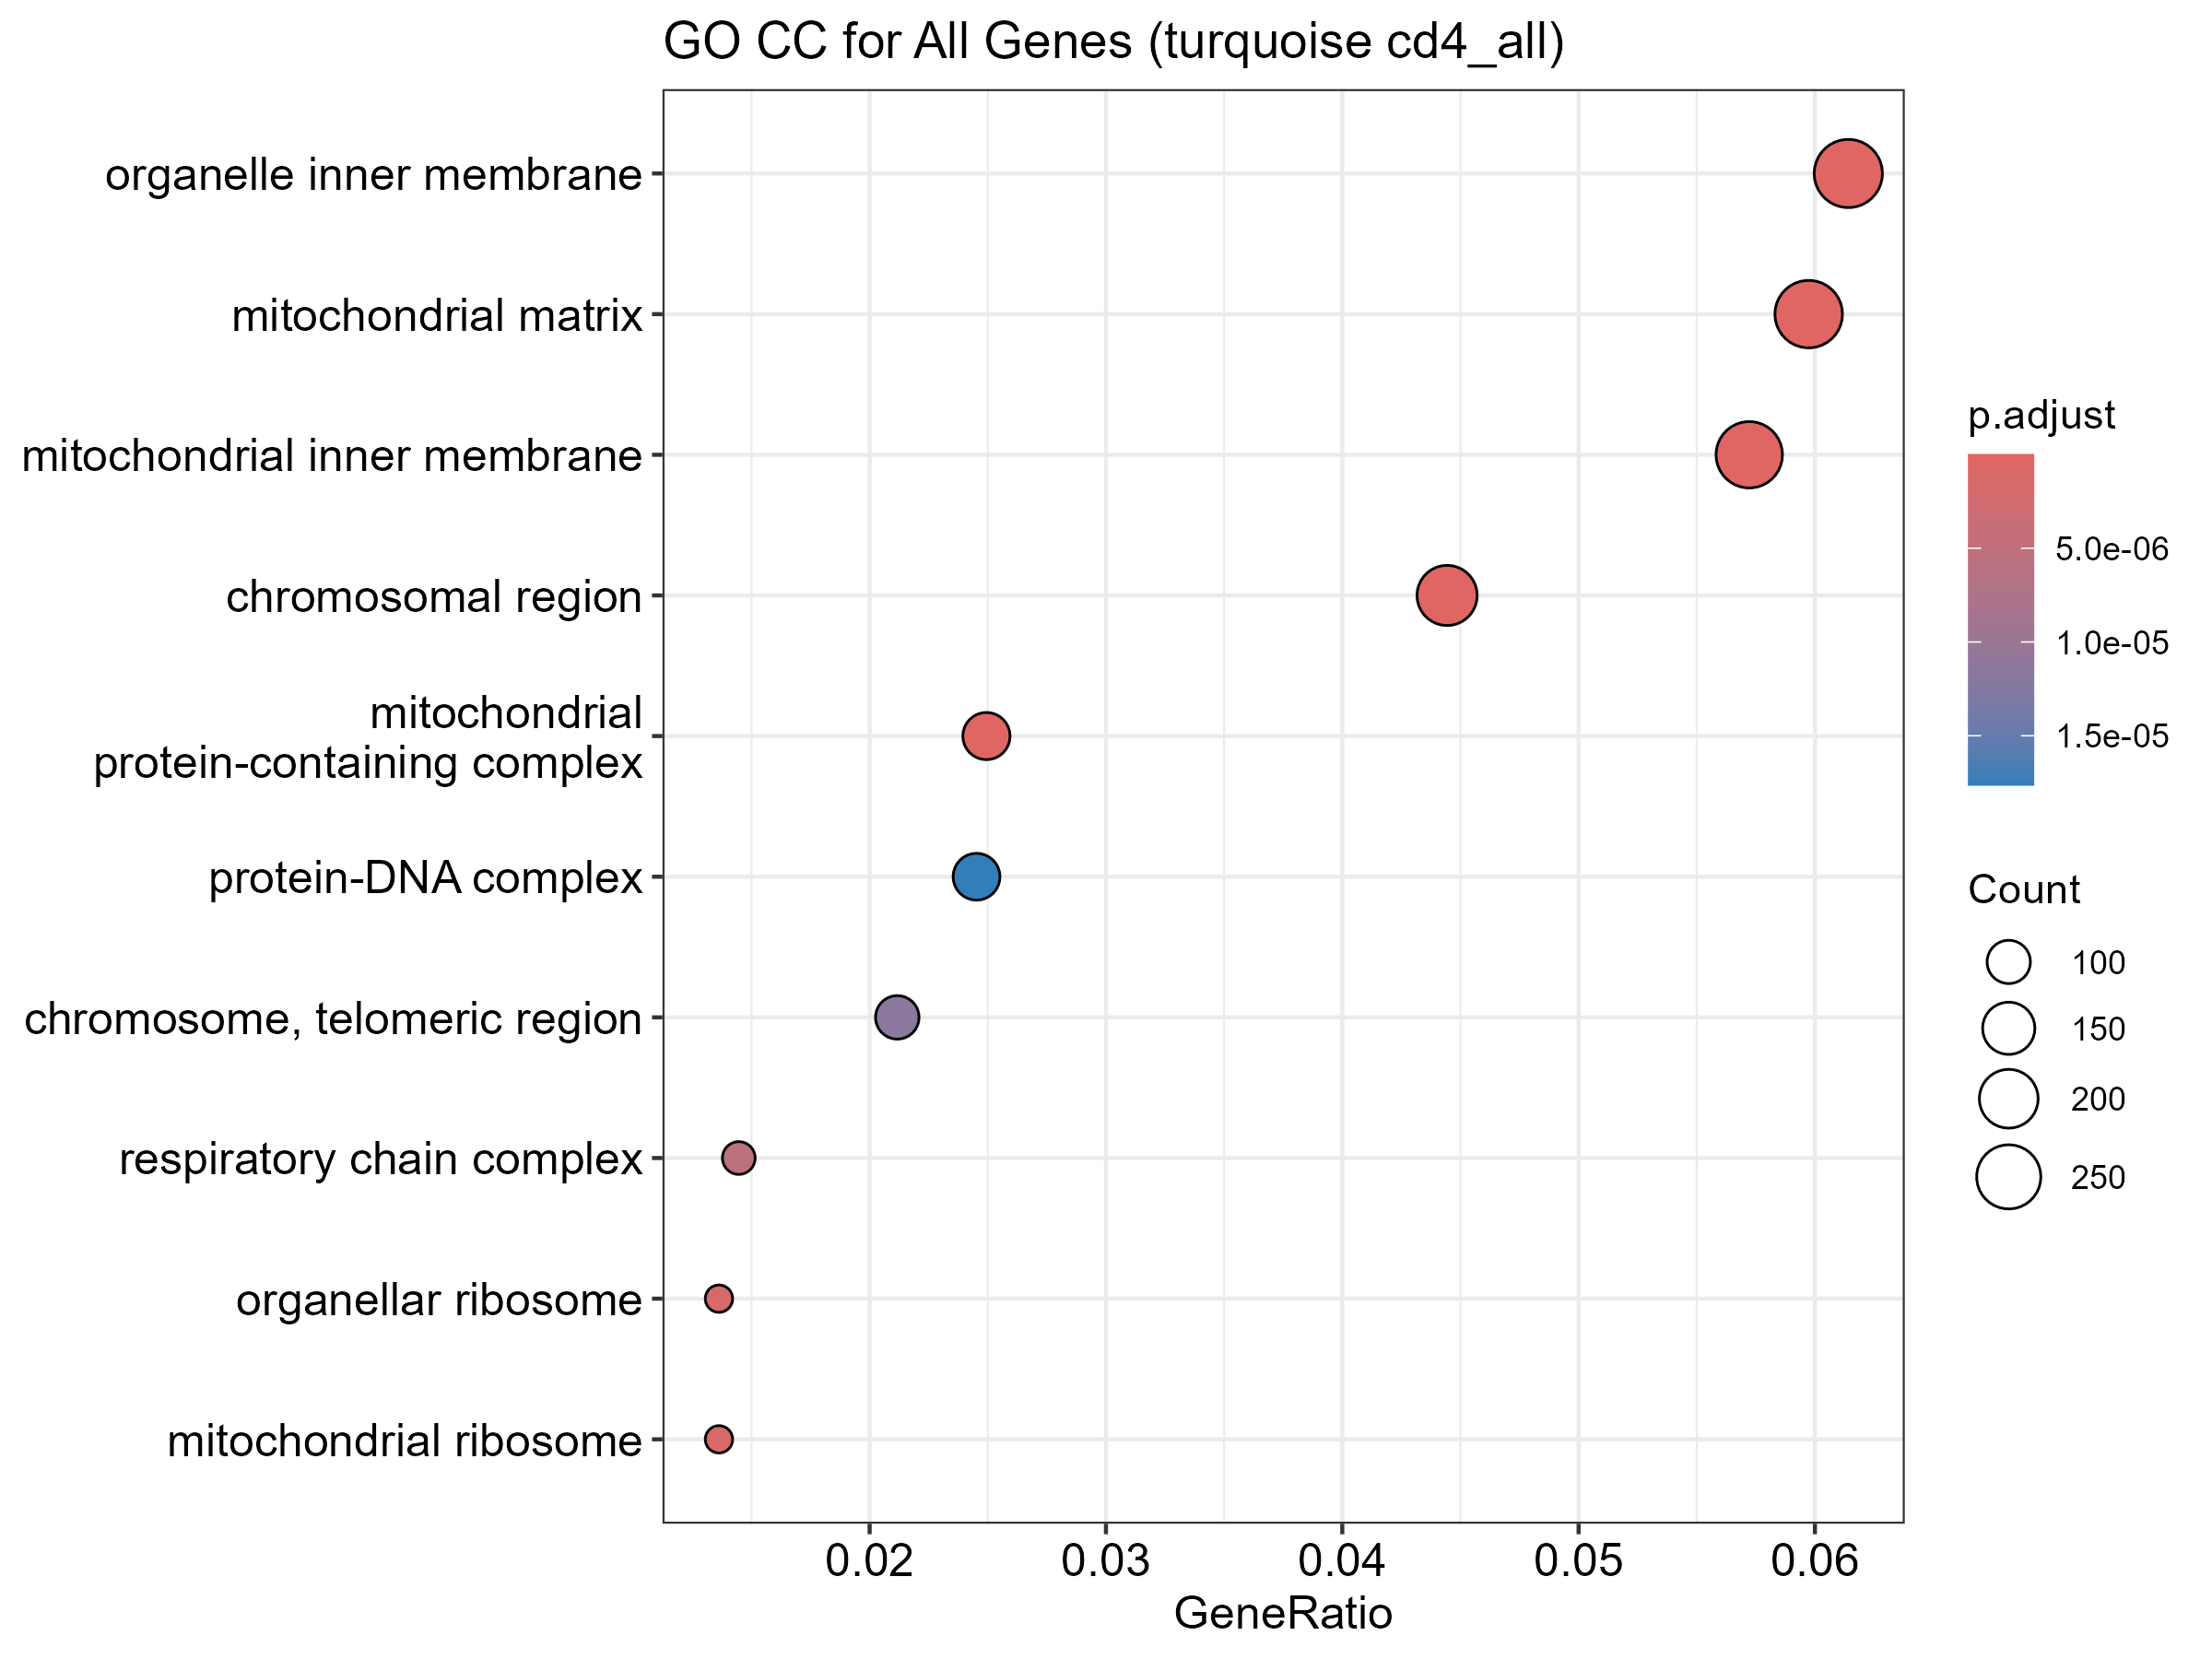

The table this chart was drawn from, first rows:
ID, Description, GeneRatio, BgRatio, RichFactor, FoldEnrichment, zScore, pvalue, p.adjust, qvalue, geneID, Count
GO:0005759, mitochondrial matrix, 285/4771, 463/10792, 0.6156, 1.392, 7.682, 1.369214876085e-14, 8.89989669455251e-12, 7.92703349312369e-12, POLDIP2/NDUFAB1/SLC25A5/COX10/ELAC2/LARS…, 285
GO:0019866, organelle inner membrane, 293/4771, 482/10792, 0.6079, 1.375, 7.498, 5.58608104844703e-14, 1.33125291931e-11, 1.18573134513442e-11, NDUFAB1/HCCS/SLC25A5/AGK/COX10/DNAJC11/U…, 293
GO:0005743, mitochondrial inner membrane, 273/4771, 444/10792, 0.6149, 1.391, 7.486, 6.14424424296925e-14, 1.33125291931e-11, 1.18573134513442e-11, NDUFAB1/HCCS/SLC25A5/AGK/COX10/DNAJC11/U…, 273
GO:0098798, mitochondrial protein-containing complex, 119/4771, 176/10792, 0.6761, 1.529, 6.303, 2.35847761806018e-10, 3.83252612934779e-08, 3.41358602613973e-08, NDUFAB1/SLC25A5/AGK/DNAJC11/MRPS10/MRPL4…, 119
GO:0098687, chromosomal region, 212/4771, 352/10792, 0.6023, 1.362, 6.152, 6.16347875287887e-10, 8.01252237874253e-08, 7.13665960859659e-08, FIRRM/MAD1L1/NCAPD2/MRE11/NUP160/SPDL1/P…, 212
GO:0000313, organellar ribosome, 65/4771, 88/10792, 0.7386, 1.671, 5.624, 1.41204793716103e-08, 1.31118737022095e-06, 1.16785919614822e-06, MRPS10/MRPL43/MRPS35/MRPS24/MRPS34/MRPL2…, 65
GO:0005761, mitochondrial ribosome, 65/4771, 88/10792, 0.7386, 1.671, 5.624, 1.41204793716103e-08, 1.31118737022095e-06, 1.16785919614822e-06, MRPS10/MRPL43/MRPS35/MRPS24/MRPS34/MRPL2…, 65
GO:0098803, respiratory chain complex, 69/4771, 97/10792, 0.7113, 1.609, 5.364, 6.53096651069578e-08, 5.30641028994032e-06, 4.72635734326668e-06, NDUFAB1/UQCRC1/NDUFS1/NDUFB4/BCS1L/NDUFB…, 69
GO:0000781, chromosome, telomeric region, 101/4771, 156/10792, 0.6474, 1.464, 5.202, 1.59730678284529e-07, 1.15361045427716e-05, 1.02750728721042e-05, MRE11/POLR2B/RAD51/THOC3/POLD1/TP53BP1/S…, 101
GO:0032993, protein-DNA complex, 117/4771, 187/10792, 0.6257, 1.415, 5.099, 2.71328380329166e-07, 1.76363447213958e-05, 1.57084851769517e-05, MBTD1/POLA2/POLD1/WDR18/MCM2/KDM5A/ACTB/…, 117
GO:0031970, organelle envelope lumen, 58/4771, 81/10792, 0.716, 1.62, 4.983, 5.0761973186173e-07, 2.99957114281932e-05, 2.67168279927227e-05, AK2/CIAPIN1/AGK/NDUFS1/RNASET2/CCAR1/TIM…, 58
GO:0005657, replication fork, 52/4771, 71/10792, 0.7324, 1.657, 4.942, 6.24088254618652e-07, 3.38047804585103e-05, 3.01095210561631e-05, POLA2/MRE11/RTF2/RFC1/RFC2/POLD1/TP53BP1…, 52
GO:0005758, mitochondrial intermembrane space, 54/4771, 75/10792, 0.72, 1.629, 4.863, 9.42978805867726e-07, 4.71489402933863e-05, 4.19950075487651e-05, AK2/CIAPIN1/AGK/NDUFS1/RNASET2/TIMM21/ND…, 54
GO:0000793, condensed chromosome, 135/4771, 228/10792, 0.5921, 1.339, 4.61, 3.01691060702527e-06, 0.0001401, 0.0001248, FIRRM/MAD1L1/NCAPD2/BRCA1/NUP160/SPDL1/T…, 135
GO:1990204, oxidoreductase complex, 79/4771, 123/10792, 0.6423, 1.453, 4.496, 5.52590659392959e-06, 0.000234, 0.0002084, NDUFAB1/UQCRC1/NDUFS1/NDUFB4/IDH3G/BCS1L…, 79
GO:0000228, nuclear chromosome, 118/4771, 197/10792, 0.599, 1.355, 4.475, 5.76003035943704e-06, 0.000234, 0.0002084, NCAPD2/BRCA1/POLA2/ARID4A/RAD51/POLD1/ST…, 118
GO:0000775, chromosome, centromeric region, 132/4771, 227/10792, 0.5815, 1.315, 4.274, 1.39378053788042e-05, 0.0005329, 0.0004747, FIRRM/MAD1L1/NCAPD2/NUP160/SPDL1/TPR/FLY…, 132
GO:0000314, organellar small ribosomal subunit, 26/4771, 32/10792, 0.8125, 1.838, 4.225, 1.94665334407127e-05, 0.000666, 0.0005932, MRPS10/MRPS35/MRPS24/MRPS34/MRPS33/MRPS1…, 26
GO:0005763, mitochondrial small ribosomal subunit, 26/4771, 32/10792, 0.8125, 1.838, 4.225, 1.94665334407127e-05, 0.000666, 0.0005932, MRPS10/MRPS35/MRPS24/MRPS34/MRPS33/MRPS1…, 26
GO:0000315, organellar large ribosomal subunit, 40/4771, 56/10792, 0.7143, 1.616, 4.112, 3.31308449129912e-05, 0.001025, 0.0009134, MRPL43/MRPL22/MRPL28/MRPS18A/MRPL4/MRPL2…, 40
GO:0005762, mitochondrial large ribosomal subunit, 40/4771, 56/10792, 0.7143, 1.616, 4.112, 3.31308449129912e-05, 0.001025, 0.0009134, MRPL43/MRPL22/MRPL28/MRPS18A/MRPL4/MRPL2…, 40
GO:0000786, nucleosome, 66/4771, 104/10792, 0.6346, 1.435, 3.972, 5.58498553724176e-05, 0.00165, 0.00147, MBTD1/ACTB/MRGBP/BRD8/EPC1/H2BC11/YEATS4…, 66
GO:0101031, protein folding chaperone complex, 28/4771, 37/10792, 0.7568, 1.712, 3.861, 9.86652574364783e-05, 0.002788, 0.002484, RPAP3/PPP5C/PDRG1/HSP90AB1/SPAG1/CDC37/W…, 28
GO:0042555, MCM complex, 11/4771, 11/10792, 1, 2.262, 3.728, 0.0001253, 0.003392, 0.003021, MCM2/MCM6/MCM5/MCM4/MCM9/MCM3/MCM8/MMS22…, 11
GO:0030894, replisome, 19/4771, 23/10792, 0.8261, 1.869, 3.712, 0.0001833, 0.004765, 0.004244, POLA2/POLD1/POLD3/CDC5L/POLA1/RPA3/POLD2…, 19
GO:0043596, nuclear replication fork, 28/4771, 38/10792, 0.7368, 1.667, 3.665, 0.0002168, 0.005421, 0.004828, POLA2/POLD1/TIPIN/POLD3/CDC5L/POLA1/RPA3…, 28
GO:0000502, proteasome complex, 41/4771, 61/10792, 0.6721, 1.52, 3.628, 0.0002354, 0.00552, 0.004917, UBE3C/PSMA4/PSMC5/TXNL1/PSME1/PSMD5/PSMD…, 41
GO:0000776, kinetochore, 88/4771, 150/10792, 0.5867, 1.327, 3.59, 0.0002378, 0.00552, 0.004917, FIRRM/MAD1L1/NUP160/SPDL1/TPR/TP53BP1/NU…, 88
GO:0031261, DNA replication preinitiation complex, 10/4771, 10/10792, 1, 2.262, 3.554, 0.0002837, 0.006358, 0.005663, MCM2/MCM6/MCM5/MCM4/MCM3/GINS2/ORC3/GINS…, 10
GO:0000779, condensed chromosome, centromeric region, 92/4771, 159/10792, 0.5786, 1.309, 3.492, 0.0003389, 0.007344, 0.006541, FIRRM/MAD1L1/NCAPD2/NUP160/SPDL1/TPR/TP5…, 92
GO:0000794, condensed nuclear chromosome, 35/4771, 51/10792, 0.6863, 1.552, 3.519, 0.000363, 0.007611, 0.006779, NCAPD2/BRCA1/RAD51/STAG3/SMC1A/MLH1/SUN2…, 35
GO:0090734, site of DNA damage, 74/4771, 125/10792, 0.592, 1.339, 3.394, 0.0004981, 0.01012, 0.009012, IFFO1/MBTD1/UFL1/MRE11/PNKP/PARP3/RAD51/…, 74
GO:0043601, nuclear replisome, 17/4771, 21/10792, 0.8095, 1.831, 3.394, 0.0006479, 0.01276, 0.01137, POLA2/POLD1/POLD3/CDC5L/POLA1/RPA3/POLD2…, 17
GO:0034506, chromosome, centromeric core domain, 15/4771, 18/10792, 0.8333, 1.885, 3.345, 0.0007867, 0.01504, 0.01339, H2BC11/H4C8/RCC2/H4C3/H4C11/H4C15/H4C12/…, 15
GO:0035861, site of double-strand break, 57/4771, 94/10792, 0.6064, 1.372, 3.221, 0.0009467, 0.01758, 0.01566, IFFO1/MBTD1/UFL1/MRE11/PNKP/PARP3/RAD51/…, 57
GO:0072686, mitotic spindle, 85/4771, 149/10792, 0.5705, 1.29, 3.177, 0.001027, 0.01855, 0.01652, MAD1L1/POLDIP2/CDC27/TACC3/TPR/MAP4/ASPM…, 85
GO:0043505, CENP-A containing nucleosome, 14/4771, 17/10792, 0.8235, 1.863, 3.169, 0.0015, 0.025, 0.02227, H2BC11/H4C8/H4C3/H4C11/H4C15/H4C12/H4C6/…, 14
GO:0045259, proton-transporting ATP synthase complex, 14/4771, 17/10792, 0.8235, 1.863, 3.169, 0.0015, 0.025, 0.02227, ATP5F1D/ATP5F1B/ATP5PB/ATP5F1E/ATP5F1A/A…, 14
GO:0061638, CENP-A containing chromatin, 14/4771, 17/10792, 0.8235, 1.863, 3.169, 0.0015, 0.025, 0.02227, H2BC11/H4C8/H4C3/H4C11/H4C15/H4C12/H4C6/…, 14
GO:0005697, telomerase holoenzyme complex, 17/4771, 22/10792, 0.7727, 1.748, 3.126, 0.001674, 0.0272, 0.02423, SMG6/HNRNPC/SNRPD3/ACD/GAR1/PTGES3/SMG7/…, 17
GO:0005742, mitochondrial outer membrane translocase…, 16/4771, 21/10792, 0.7619, 1.723, 2.954, 0.002972, 0.04531, 0.04036, DNAJC11/TOMM22/SAMM50/CHCHD3/MTX2/TOMM40…, 16
GO:0030964, NADH dehydrogenase complex, 29/4771, 44/10792, 0.6591, 1.491, 2.904, 0.002997, 0.04531, 0.04036, NDUFAB1/NDUFS1/NDUFB4/NDUFB2/NDUFB7/NDUF…, 29
GO:0045271, respiratory chain complex I, 29/4771, 44/10792, 0.6591, 1.491, 2.904, 0.002997, 0.04531, 0.04036, NDUFAB1/NDUFS1/NDUFB4/NDUFB2/NDUFB7/NDUF…, 29
